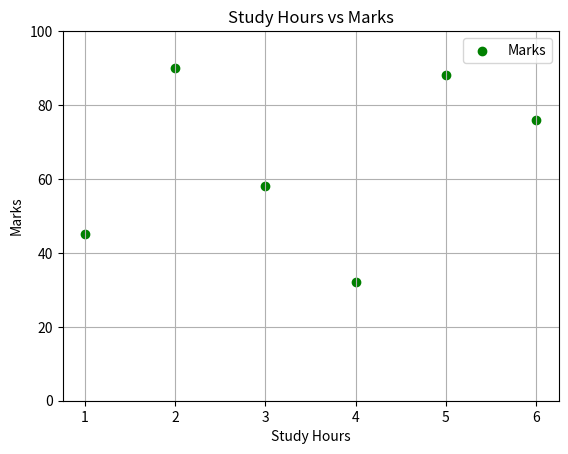

This figure's Python source:
import matplotlib.pyplot as plt

study_hours = ['1','2','3','4','5','6']
marks = [45, 90, 58, 32, 88, 76]

plt.scatter(study_hours, marks, color='green', label='Marks', marker='o')
plt.xlabel('Study Hours')
plt.ylabel('Marks')
plt.ylim(0, 100)
plt.title('Study Hours vs Marks')
plt.legend()
plt.grid(True)
plt.savefig('study_hours_vs_marks.png',dpi=300, bbox_inches='tight') 
plt.show()
